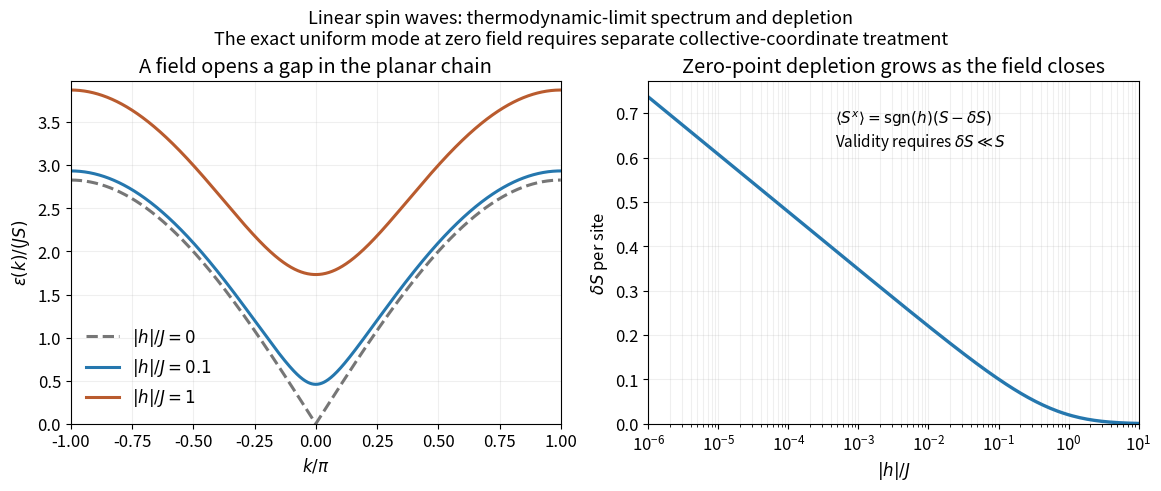

The matplotlib source for this figure: (Note: this script raises an exception after producing the figure.)
"""Original spectra and field-regulated zero-point spin depletion; Python 3.14."""
from pathlib import Path
import numpy as np
import matplotlib
matplotlib.use('Agg')
import matplotlib.pyplot as plt

plt.rcParams.update({'font.size':12,'figure.facecolor':'white','axes.facecolor':'white'})
fig,axs=plt.subplots(1,2,figsize=(11.5,4.8),layout='constrained')
k=np.linspace(-np.pi,np.pi,1201)
for ratio,color in [(0.,'#767676'),(.1,'#2577ae'),(1.,'#b95b2e')]:
    omega=np.sqrt((ratio+2)*(ratio+4*np.sin(k/2)**2))
    axs[0].plot(k/np.pi,omega,label=rf'$|h|/J={ratio:g}$',lw=2.2,color=color,ls='--' if ratio==0 else '-')
axs[0].set(xlim=(-1,1),ylim=(0,3.98),xlabel=r'$k/\pi$',ylabel=r'$\epsilon(k)/(JS)$',title='A field opens a gap in the planar chain')
axs[0].legend(frameon=False)
axs[0].grid(alpha=.2)
# k=pi*t^2 resolves the integrable, field-regulated peak near zero momentum.
t=np.linspace(0,1,20001)
positive_k=np.pi*t*t
ratios=np.logspace(-6,1,201)
deltas=[]
for ratio in ratios:
    alpha=ratio+2-np.cos(positive_k)
    omega=np.sqrt((ratio+2)*(ratio+4*np.sin(positive_k/2)**2))
    # Stable alternative to subtracting two nearly equal values at large fields.
    delta=np.cos(positive_k)**2/(2*omega*(alpha+omega))
    deltas.append(np.trapezoid(delta*(2*np.pi*t),t)/np.pi)
axs[1].semilogx(ratios,deltas,lw=2.4,color='#2577ae')
axs[1].set(xlim=(1e-6,10),ylim=(0,None),xlabel=r'$|h|/J$',ylabel=r'$\delta S$ per site',title='Zero-point depletion grows as the field closes')
axs[1].grid(alpha=.2,which='both')
axs[1].text(.38,.92,r'$\langle S^x\rangle=\mathrm{sgn}(h)(S-\delta S)$'+'\n'+r'Validity requires $\delta S\ll S$',transform=axs[1].transAxes,va='top',fontsize=11)
fig.suptitle('Linear spin waves: thermodynamic-limit spectrum and depletion\nThe exact uniform mode at zero field requires separate collective-coordinate treatment',fontsize=13)
fig.savefig(Path.cwd()/Path(__file__).with_suffix('.png').name,dpi=110,facecolor='white',transparent=False)
